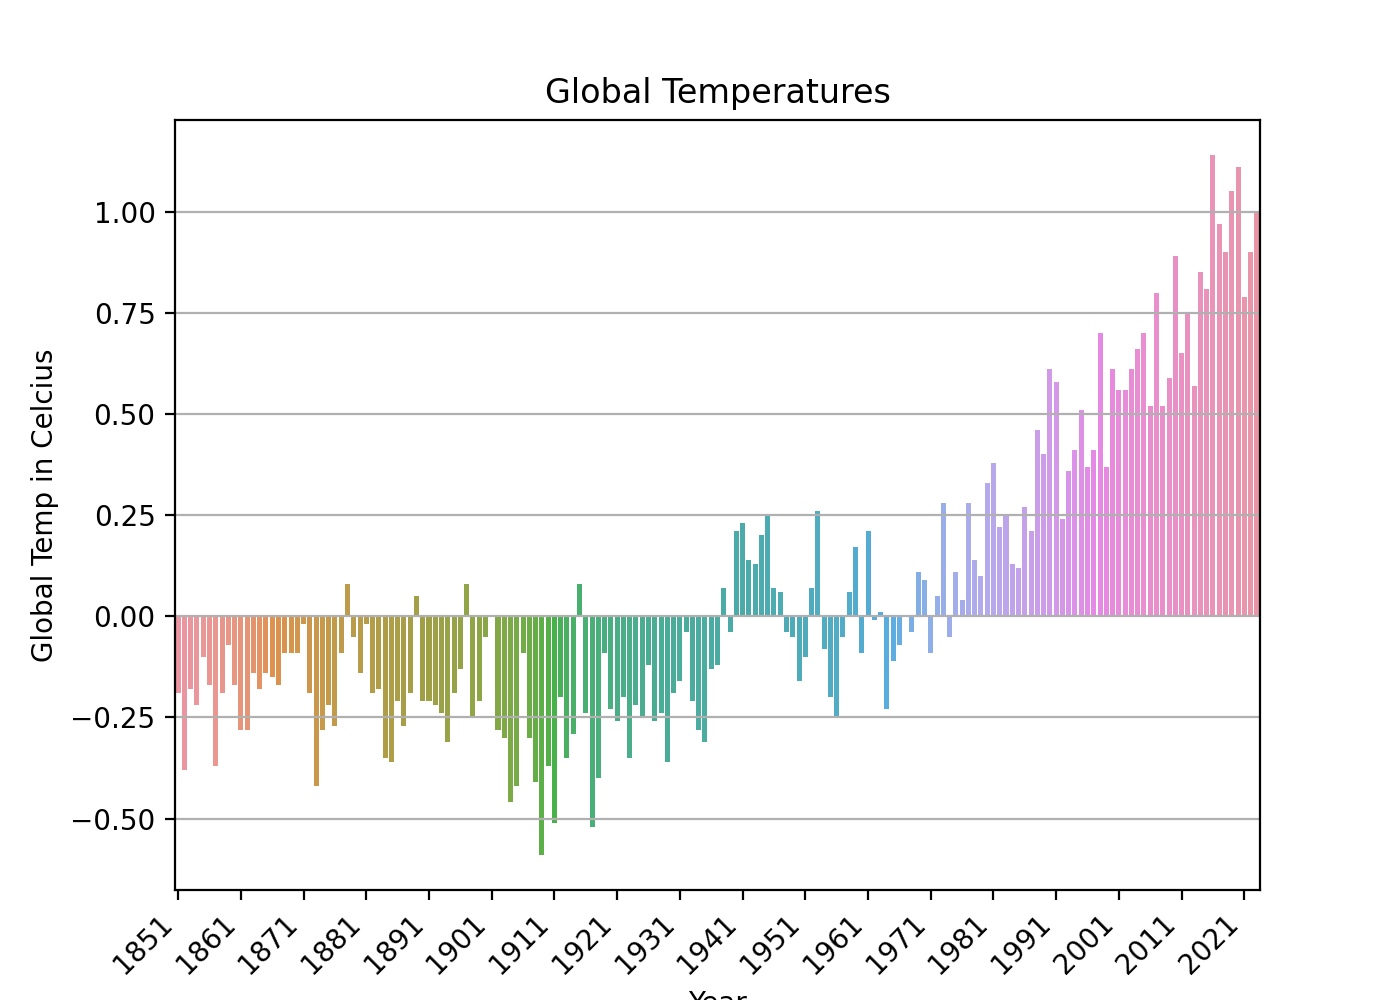

The file beside this chart, header and first rows:
1850, -0.22
1851, -0.19
1852, -0.38
1853, -0.18
1854, -0.22
1855, -0.10
1856, -0.17
1857, -0.37
1858, -0.19
1859, -0.07
1860, -0.17
1861, -0.28
1862, -0.28
1863, -0.14
1864, -0.18
1865, -0.14
1866, -0.15
1867, -0.17
1868, -0.09
1869, -0.09
1870, -0.09
1871, -0.02
1872, -0.19
1873, -0.42
1874, -0.28
1875, -0.22
1876, -0.27
1877, -0.09
1878, 0.08
1879, -0.05
1880, -0.14
1881, -0.02
1882, -0.19
1883, -0.18
1884, -0.35
1885, -0.36
1886, -0.21
1887, -0.27
1888, -0.19
1889, 0.05
1890, -0.21
1891, -0.21
1892, -0.22
1893, -0.24
1894, -0.31
1895, -0.19
1896, -0.13
1897, 0.08
1898, -0.25
1899, -0.21
1900, -0.05
1901, 0.00
1902, -0.28
1903, -0.30
1904, -0.46
1905, -0.42
1906, -0.09
1907, -0.30
1908, -0.41
1909, -0.59
1910, -0.37
... 113 more rows
